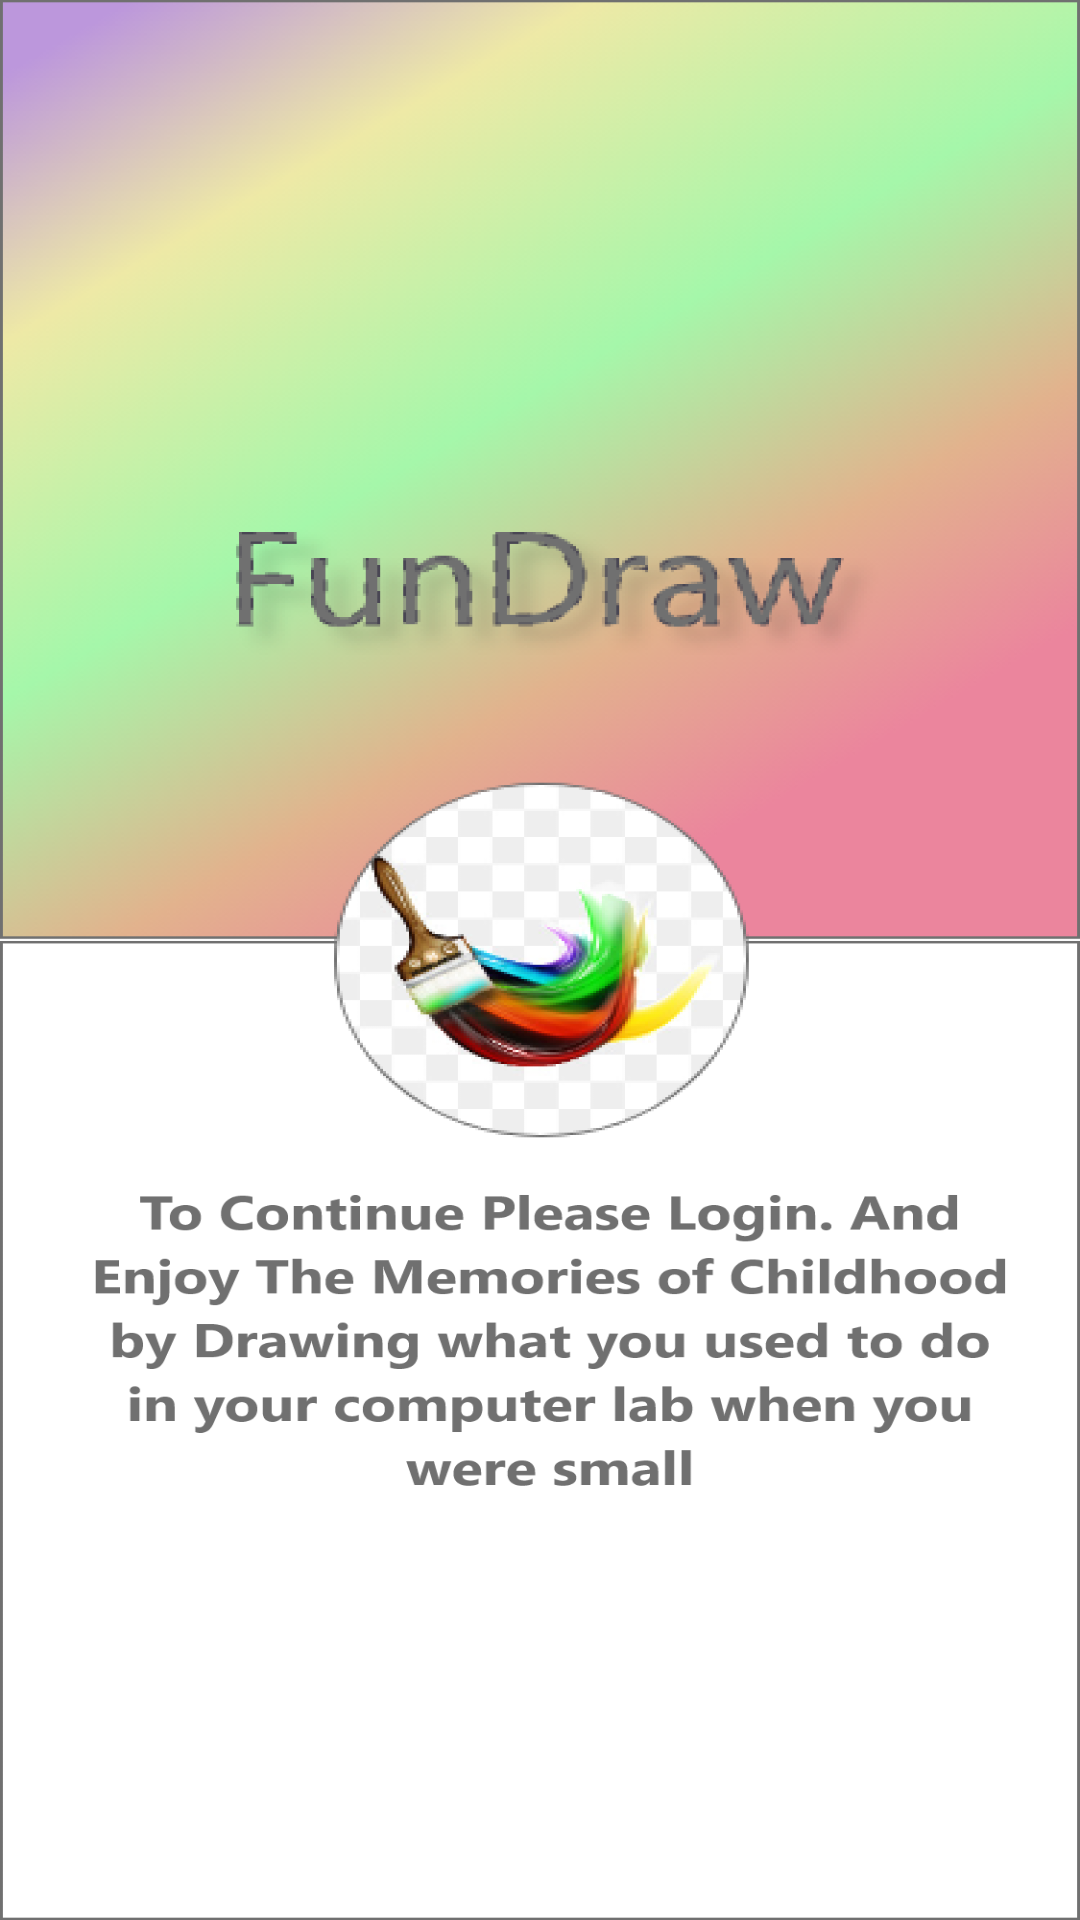

The Android layout XML behind this screen, and the referenced resources:
<!-- AndroidManifest.xml: application theme AppTheme -->
<!-- res/layout/activity_welcome.xml -->
<?xml version="1.0" encoding="utf-8"?>
<RelativeLayout
    xmlns:android="http://schemas.android.com/apk/res/android"
    xmlns:tools="http://schemas.android.com/tools"
    xmlns:app="http://schemas.android.com/apk/res-auto"
    android:layout_width="match_parent"
    android:layout_height="match_parent"
    android:background="@drawable/welcome_bg"
    tools:context=".Welcome">

    <TextView
        android:visibility="gone"
        android:layout_centerHorizontal="true"
        android:background="#0C8DEF"
        android:id="@+id/btn_login"
        android:layout_width="wrap_content"
        android:layout_height="wrap_content"
        android:layout_marginHorizontal="30dp"
        android:layout_marginBottom="50dp"
        android:paddingHorizontal="20dp"
        android:text="Login"
        android:textSize="22sp"
        android:textStyle="bold"
        android:textColor="#000"
        android:layout_alignParentBottom="true"/>



</RelativeLayout>
<!-- resources referenced by this layout -->
<resources>
  <!-- drawable welcome_bg: png bitmap (drawable-hdpi, 203514 bytes) -->
  <style name="AppTheme" parent="Theme.AppCompat.Light.NoActionBar">
          
          <item name="colorPrimary">@color/colorPrimary</item>
          <item name="colorPrimaryDark">@color/colorPrimaryDark</item>
          <item name="colorAccent">@color/colorAccent</item>
      </style>
  <!-- not gathered from this repository: default colours our renderer supplied (Android Studio template values) -->
  <color name="colorPrimary">#FF6200EE</color>
  <color name="colorPrimaryDark">#FF3700B3</color>
  <color name="colorAccent">#FF03DAC5</color>
</resources>
